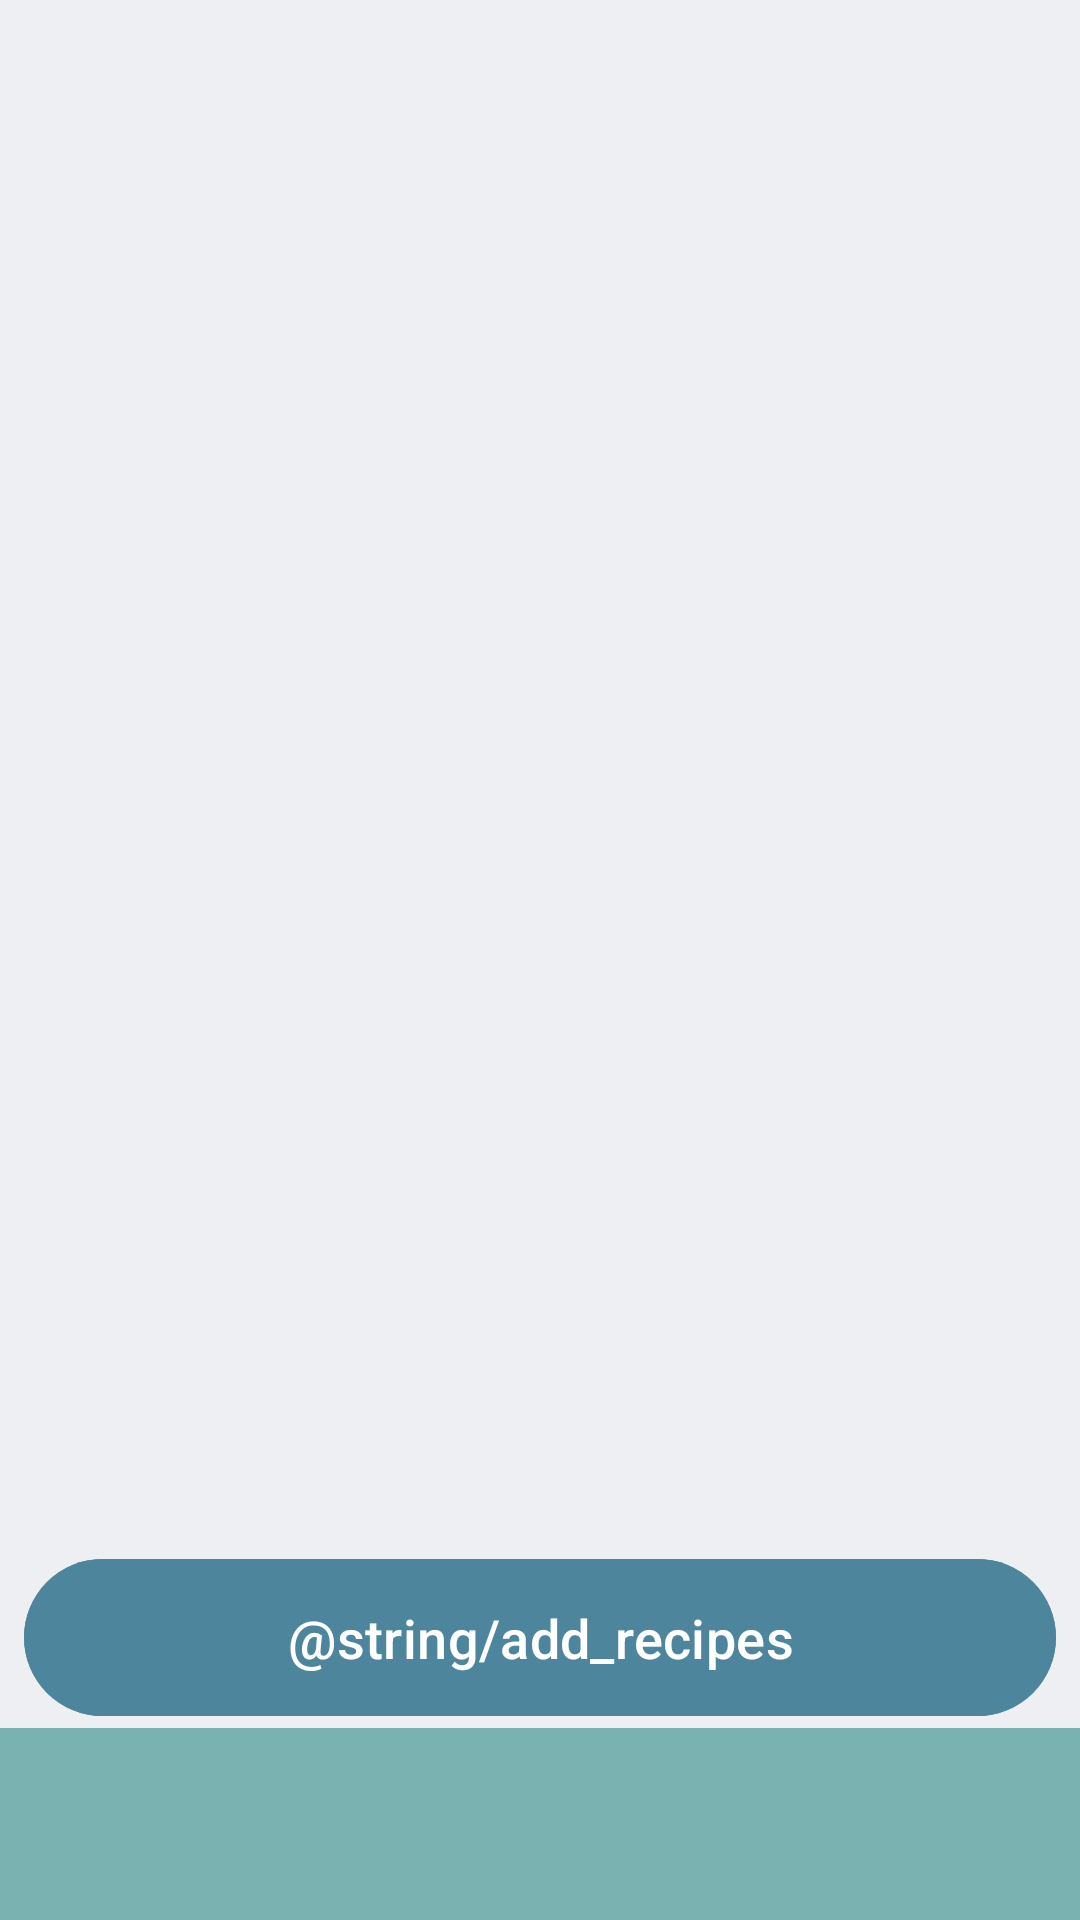

Produce the Android XML layout that renders to this screen, including the resource entries it uses.
<!-- AndroidManifest.xml: application theme Theme.RecipeSaving -->
<!-- res/layout/fragment_home.xml -->
<?xml version="1.0" encoding="utf-8"?>
<RelativeLayout xmlns:android="http://schemas.android.com/apk/res/android"
    xmlns:tools="http://schemas.android.com/tools"
    android:layout_width="match_parent"
    android:layout_height="match_parent"
    xmlns:app="http://schemas.android.com/apk/res-auto"
    tools:context=".ui.home.HomeFragment">

    <androidx.viewpager2.widget.ViewPager2
        android:id="@+id/vpTabs"
        android:layout_width="match_parent"
        android:layout_height="match_parent"
        android:layout_above="@id/tlTabs"
        android:paddingBottom="@dimen/space_xxxl"
        android:clipToPadding="true"
        android:background="@color/color_background" />

    <com.google.android.material.button.MaterialButton
        android:id="@+id/mbAdd"
        android:layout_width="match_parent"
        android:layout_height="wrap_content"
        android:layout_above="@id/tlTabs"
        android:backgroundTint="@color/color_primary"
        android:paddingVertical="@dimen/space_l"
        android:layout_marginHorizontal="@dimen/space_xs"
        android:text="@string/add_recipes"
        android:textSize="@dimen/text_xl" />

    <com.google.android.material.tabs.TabLayout
        android:id="@+id/tlTabs"
        android:layout_width="match_parent"
        android:layout_height="wrap_content"
        android:layout_alignParentBottom="true"
        android:background="@color/color_secondary"
        android:paddingVertical="@dimen/space_xs"
        app:tabTextColor="@color/white"
        app:tabTextAppearance="@style/TabTextSize"
        app:tabIndicatorColor="@color/white"
        app:tabIndicatorHeight="@dimen/space_xxxxs" />

</RelativeLayout>
<!-- resources referenced by this layout -->
<resources>
  <color name="color_background">#edeff3</color>
  <color name="color_primary">#4d869c</color>
  <color name="color_secondary">#7ab2b2</color>
  <color name="white">#FFFFFFFF</color>
  <dimen name="space_l">14dp</dimen>
  <dimen name="space_xs">8dp</dimen>
  <dimen name="space_xxxl">24dp</dimen>
  <dimen name="space_xxxxs">2dp</dimen>
  <dimen name="text_xl">18sp</dimen>
  <style name="TabTextSize">
          <item name="android:textSize">@dimen/text_xxl</item>
          <item name="android:textStyle">bold</item>
      </style>
  <style name="Theme.RecipeSaving" parent="Base.Theme.RecipeSaving" />
  <dimen name="text_xxl">20sp</dimen>
  <style name="Base.Theme.RecipeSaving" parent="Theme.Material3.DayNight.NoActionBar">
          
          
      </style>
</resources>
